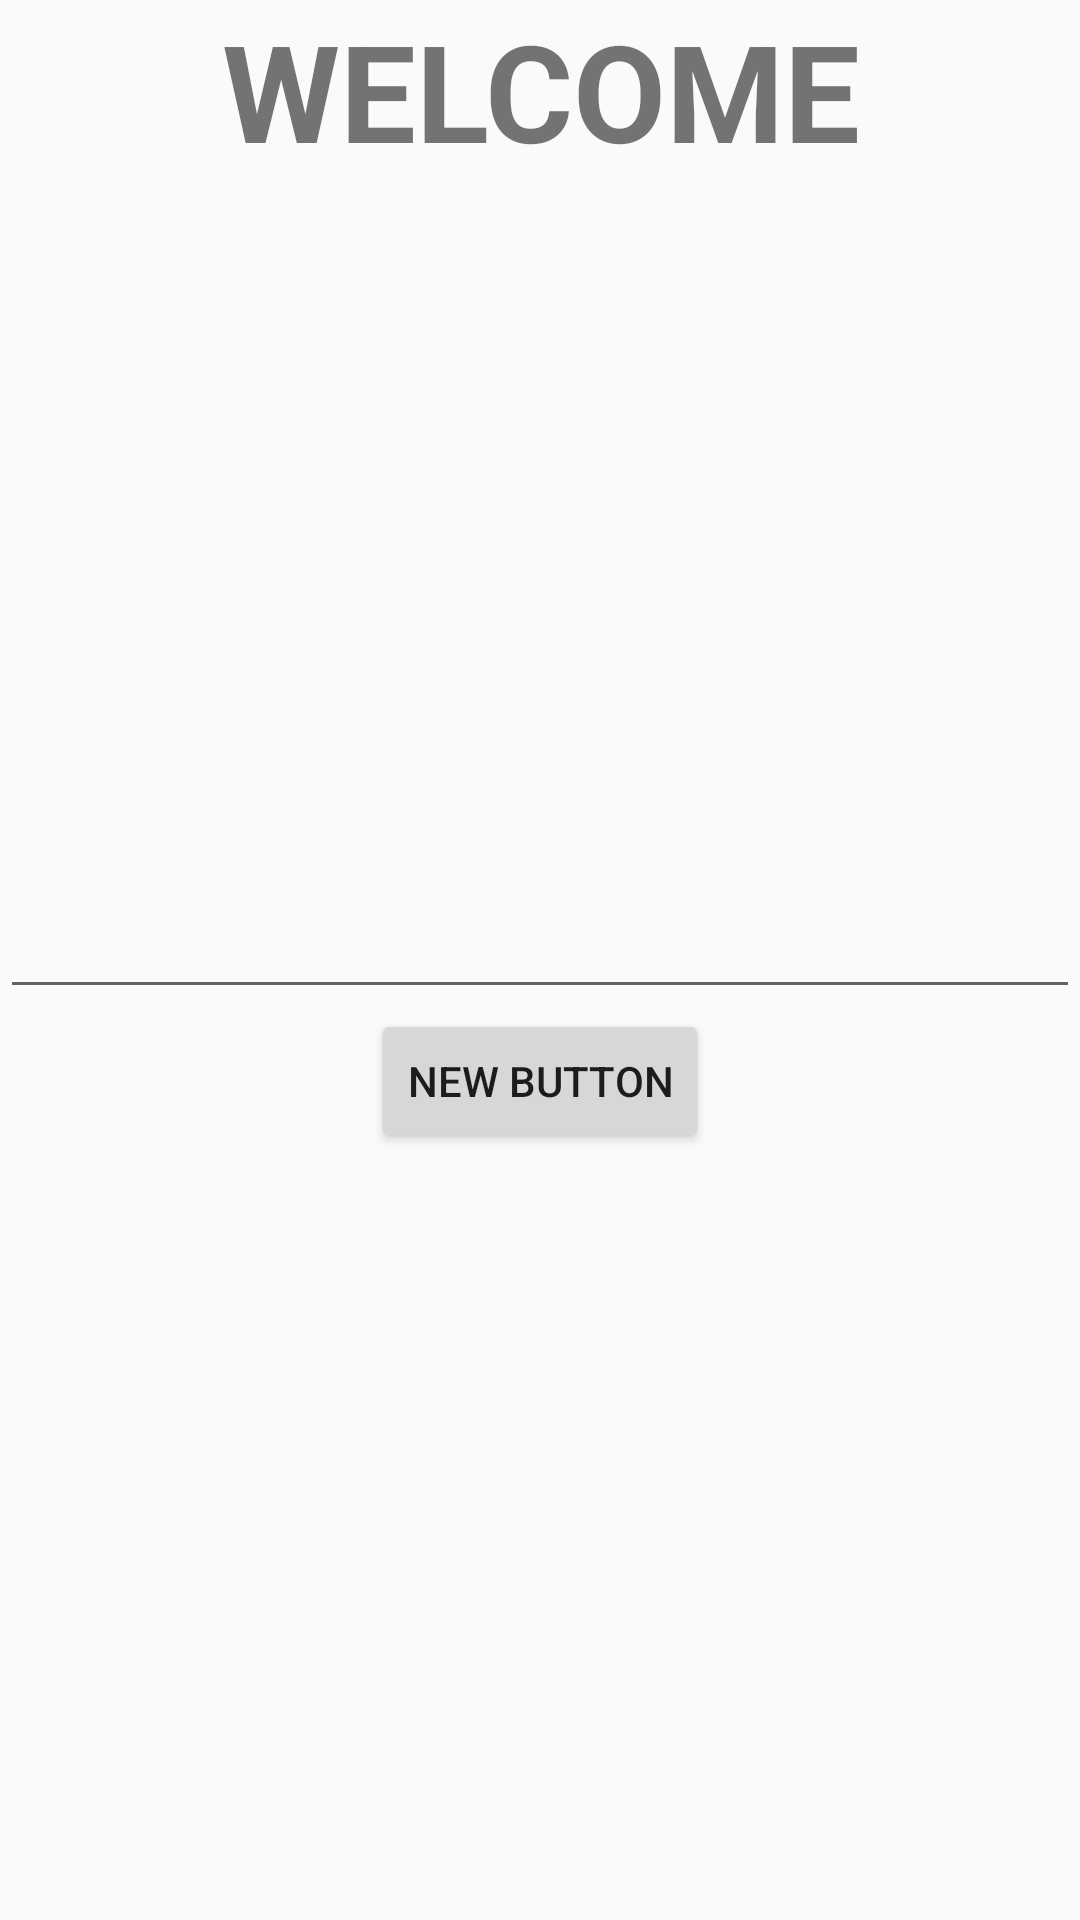

The Android layout XML behind this screen, and the referenced resources:
<!-- AndroidManifest.xml: application theme MyMaterialTheme -->
<!-- res/layout/fragment_home.xml -->
<RelativeLayout xmlns:android="http://schemas.android.com/apk/res/android"
    xmlns:tools="http://schemas.android.com/tools"
    android:layout_width="match_parent"
    android:layout_height="match_parent"
    android:orientation="vertical"
    tools:context="ws.design.com.activity.HomeFragment">


    <TextView
        android:id="@+id/label"
        android:layout_width="fill_parent"
        android:layout_height="wrap_content"
        android:gravity="center_horizontal"
        android:textSize="45dp"
        android:text="WELCOME"
        android:textStyle="bold"
        android:layout_alignParentTop="true"
        android:layout_alignParentLeft="true"
        android:layout_alignParentStart="true" />

    <EditText
        android:inputType="textMultiLine"
        android:lines="8"
        android:minLines="6"
        android:gravity="top|left"
        android:maxLines="10"
        android:layout_height="wrap_content"
        android:layout_width="fill_parent"
        android:scrollbars="vertical"
        android:id="@+id/editText"
        android:layout_marginTop="130dp"
        android:layout_below="@+id/label"
        android:layout_alignParentLeft="true"
        android:layout_alignParentStart="true" />

    <Button
        android:layout_width="wrap_content"
        android:layout_height="wrap_content"
        android:text="New Button"
        android:id="@+id/button"
        android:layout_below="@+id/editText"
        android:layout_centerHorizontal="true" />

</RelativeLayout>
<!-- resources referenced by this layout -->
<resources>
  <style name="MyMaterialTheme" parent="MyMaterialTheme.Base">
  
      </style>
  <style name="MyMaterialTheme.Base" parent="Theme.AppCompat.Light.DarkActionBar">
          <item name="windowNoTitle">true</item>
          <item name="windowActionBar">false</item>
          <item name="colorPrimary">@color/colorPrimary</item>
          <item name="colorPrimaryDark">@color/colorPrimaryDark</item>
          <item name="colorAccent">@color/colorAccent</item>
  
          //
          <item name="android:windowNoTitle">true</item>
          <item name="android:windowFullscreen">true</item>
      </style>
  <color name="colorPrimary">#3F51B5</color>
  <color name="colorPrimaryDark">#303F9F</color>
  <color name="colorAccent">#FF4081</color>
</resources>
